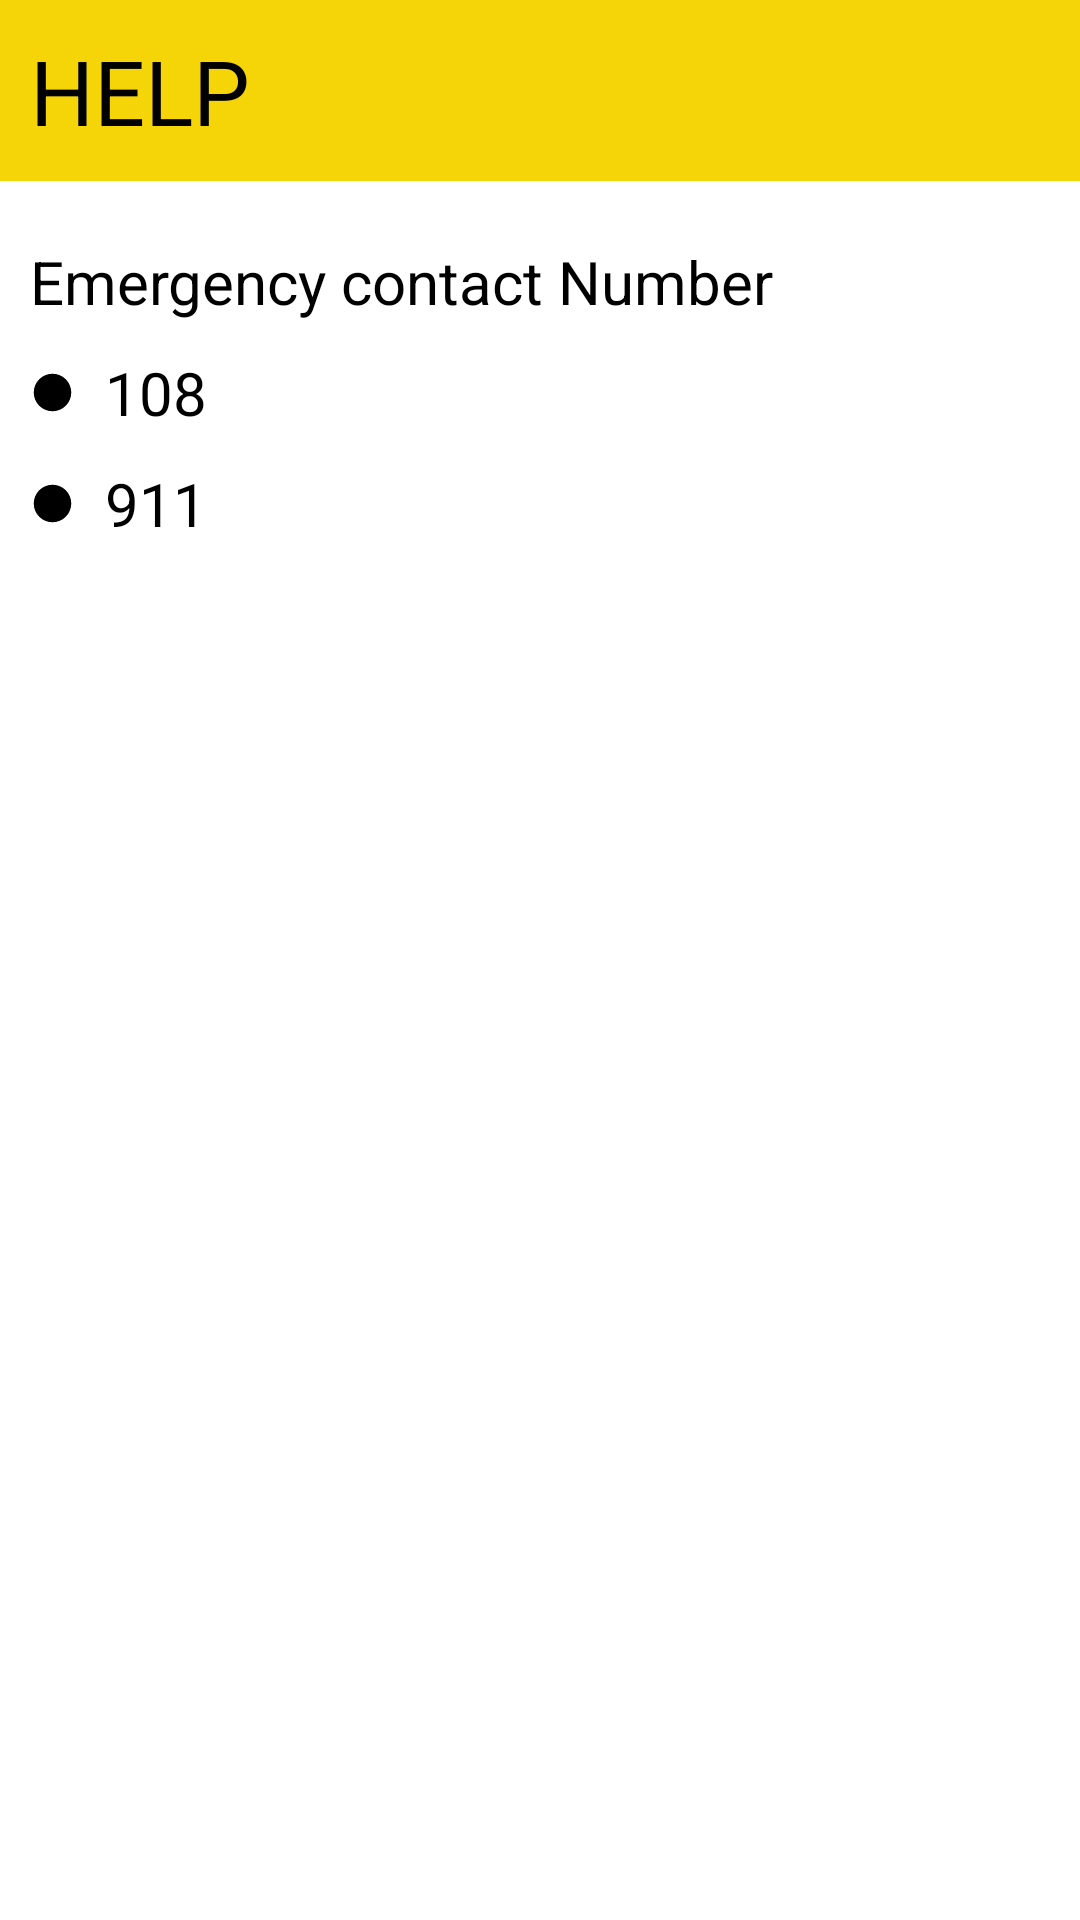

Write the Android layout XML for this screen, with the resource values it uses.
<!-- AndroidManifest.xml: application theme Theme.ShareWheel -->
<!-- res/layout/activity_help.xml -->
<?xml version="1.0" encoding="utf-8"?>
<LinearLayout xmlns:android="http://schemas.android.com/apk/res/android"
    xmlns:app="http://schemas.android.com/apk/res-auto"
    xmlns:tools="http://schemas.android.com/tools"
    android:layout_width="match_parent"
    android:layout_height="match_parent"
    android:orientation="vertical"
    tools:context=".HelpActivity">

    <LinearLayout
        android:layout_width="match_parent"
        android:layout_height="wrap_content"
        android:background="#f6d508"
        android:orientation="horizontal">


        <TextView
            android:layout_width="wrap_content"
            android:layout_height="wrap_content"
            android:text="HELP"
            android:padding="10dp"

            android:textSize="30sp"/>

    </LinearLayout>

    <TextView
        android:layout_width="wrap_content"
        android:layout_height="wrap_content"
        android:text="Emergency contact Number"
        android:layout_marginTop="20dp"
        android:textSize="20sp"
        android:layout_marginLeft="10dp"/>

    <TextView
        android:id="@+id/number_one"
        android:layout_marginLeft="10dp"
        android:layout_width="match_parent"
        android:layout_height="wrap_content"
        android:textSize="20sp"
        android:drawableLeft="@drawable/baseline_circle_24"
        android:layout_marginTop="10dp"
        android:drawablePadding="10dp"
        android:text="108"
        android:autoLink="phone"/>

    <TextView
        android:id="@+id/number_two"
        android:layout_marginLeft="10dp"
        android:layout_width="match_parent"
        android:layout_height="wrap_content"
        android:textSize="20sp"
        android:drawableLeft="@drawable/baseline_circle_24"
        android:layout_marginTop="10dp"
        android:drawablePadding="10dp"
        android:text="911"
        android:autoLink="phone"/>


</LinearLayout>
<!-- resources referenced by this layout -->
<resources>
  <!-- drawable baseline_circle_24 (drawable) -->
  <vector android:height="15dp" android:tint="#000000"
      android:viewportHeight="24" android:viewportWidth="24"
      android:width="15dp" xmlns:android="http://schemas.android.com/apk/res/android">
      <path android:fillColor="@android:color/white" android:pathData="M12,2C6.47,2 2,6.47 2,12s4.47,10 10,10 10,-4.47 10,-10S17.53,2 12,2z"/>
  </vector>
  <style name="Theme.ShareWheel" parent="Theme.MaterialComponents.DayNight.NoActionBar">
          
          <item name="colorPrimary">@color/yellow_500</item>
          <item name="colorPrimaryVariant">@color/black</item>
          <item name="colorOnPrimary">@color/white</item>
          
          <item name="colorSecondary">@color/teal_200</item>
          <item name="colorSecondaryVariant">@color/teal_700</item>
          <item name="colorOnSecondary">@color/black</item>
          
          <item name="android:statusBarColor">?attr/colorPrimaryVariant</item>
          <item name="android:windowLightStatusBar">false</item>
          
          <item name="android:textColor">@color/black</item>
      </style>
  <color name="yellow_500">#f6d508</color>
  <color name="black">#FF000000</color>
  <color name="white">#FFFFFFFF</color>
  <color name="teal_200">#FF03DAC5</color>
  <color name="teal_700">#FF018786</color>
</resources>
